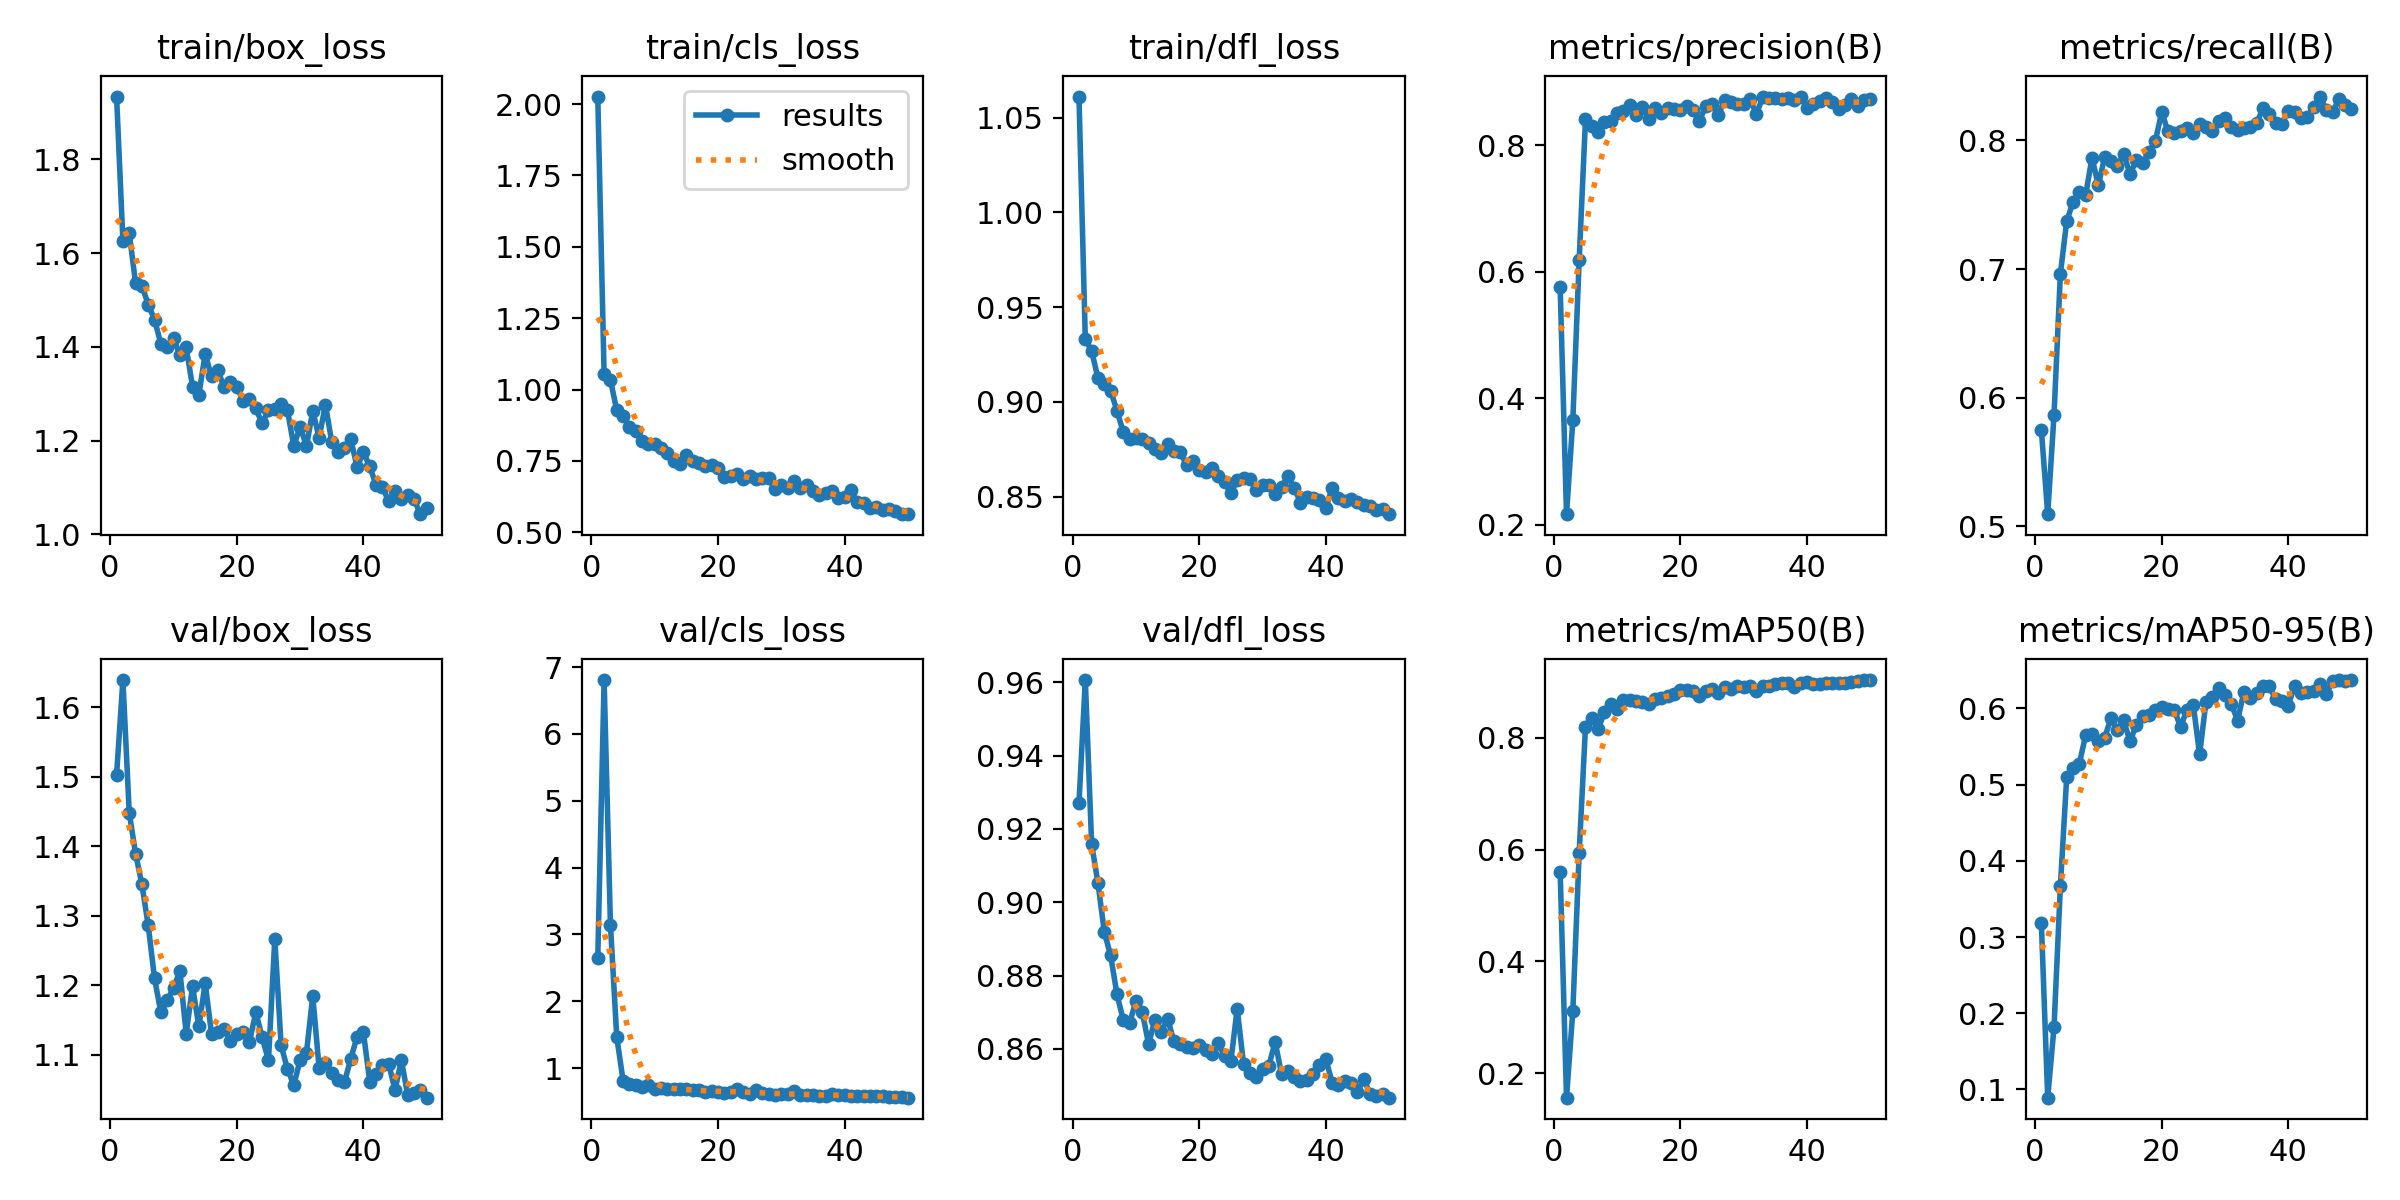

Source data for this figure (header and first rows):
epoch, time, train/box_loss, train/cls_loss, train/dfl_loss, metrics/precision(B), metrics/recall(B), metrics/mAP50(B), metrics/mAP50-95(B), val/box_loss, val/cls_loss, val/dfl_loss, lr/pg0, lr/pg1, lr/pg2
1, 380.8, 1.934, 2.026, 1.061, 0.5752, 0.575, 0.5604, 0.3181, 1.503, 2.643, 0.927, 0.0004168, 0.0004168, 0.0004168
2, 756.2, 1.627, 1.054, 0.9331, 0.2168, 0.5095, 0.1565, 0.08916, 1.639, 6.806, 0.9606, 0.0008333, 0.0008333, 0.0008333
3, 1127, 1.643, 1.034, 0.927, 0.3651, 0.5867, 0.3116, 0.1816, 1.448, 3.147, 0.9159, 0.001233, 0.001233, 0.001233
4, 1493, 1.536, 0.9272, 0.9125, 0.618, 0.6962, 0.5937, 0.3666, 1.389, 1.464, 0.9052, 0.001568, 0.001568, 0.001568
5, 1882, 1.53, 0.9062, 0.9093, 0.8406, 0.737, 0.8196, 0.5095, 1.345, 0.8127, 0.8919, 0.001535, 0.001535, 0.001535
6, 2261, 1.49, 0.8694, 0.9059, 0.8301, 0.7521, 0.8347, 0.5218, 1.286, 0.7653, 0.8855, 0.001502, 0.001502, 0.001502
7, 2623, 1.458, 0.8535, 0.8955, 0.8206, 0.7595, 0.815, 0.5273, 1.21, 0.7466, 0.8749, 0.001469, 0.001469, 0.001469
8, 2981, 1.406, 0.8204, 0.8842, 0.836, 0.7576, 0.8462, 0.5655, 1.161, 0.7133, 0.8678, 0.001436, 0.001436, 0.001436
9, 3344, 1.399, 0.8078, 0.8804, 0.8374, 0.7866, 0.8605, 0.5658, 1.178, 0.7437, 0.8671, 0.001403, 0.001403, 0.001403
10, 3706, 1.418, 0.8086, 0.8808, 0.8502, 0.7651, 0.8503, 0.5571, 1.195, 0.6908, 0.873, 0.00137, 0.00137, 0.00137
11, 4060, 1.382, 0.7945, 0.8807, 0.8535, 0.7869, 0.8668, 0.5615, 1.221, 0.7005, 0.8701, 0.001337, 0.001337, 0.001337
12, 4414, 1.399, 0.7783, 0.8786, 0.8636, 0.7838, 0.8666, 0.5876, 1.13, 0.6845, 0.8613, 0.001304, 0.001304, 0.001304
13, 4770, 1.315, 0.7498, 0.8755, 0.848, 0.7798, 0.8648, 0.5713, 1.198, 0.6884, 0.868, 0.001271, 0.001271, 0.001271
14, 5277, 1.298, 0.7388, 0.8733, 0.8596, 0.7895, 0.8638, 0.5846, 1.14, 0.6886, 0.8647, 0.001238, 0.001238, 0.001238
15, 5831, 1.385, 0.7713, 0.8778, 0.8411, 0.7737, 0.8594, 0.5569, 1.203, 0.6931, 0.8683, 0.001205, 0.001205, 0.001205
16, 6407, 1.337, 0.7514, 0.8743, 0.8582, 0.7844, 0.8692, 0.5781, 1.13, 0.671, 0.8621, 0.001172, 0.001172, 0.001172
17, 6952, 1.35, 0.7425, 0.8735, 0.851, 0.7822, 0.8714, 0.5895, 1.132, 0.6704, 0.8614, 0.001139, 0.001139, 0.001139
18, 7501, 1.314, 0.7333, 0.8669, 0.8587, 0.7909, 0.8746, 0.5917, 1.136, 0.6423, 0.8606, 0.001106, 0.001106, 0.001106
19, 8027, 1.325, 0.7357, 0.869, 0.8564, 0.7992, 0.8787, 0.5978, 1.12, 0.6622, 0.8603, 0.001073, 0.001073, 0.001073
20, 8609, 1.315, 0.7238, 0.8644, 0.855, 0.8218, 0.8852, 0.6016, 1.13, 0.6478, 0.8611, 0.00104, 0.00104, 0.00104
21, 9161, 1.285, 0.6942, 0.8633, 0.8621, 0.8073, 0.8845, 0.5997, 1.132, 0.6314, 0.8597, 0.001007, 0.001007, 0.001007
22, 9738, 1.288, 0.699, 0.8654, 0.8548, 0.8055, 0.883, 0.5979, 1.119, 0.6391, 0.8587, 0.0009739, 0.0009739, 0.0009739
23, 10241, 1.269, 0.705, 0.8612, 0.8382, 0.807, 0.875, 0.5758, 1.161, 0.6823, 0.8615, 0.0009409, 0.0009409, 0.0009409
24, 10862, 1.237, 0.6862, 0.8577, 0.8614, 0.8099, 0.8831, 0.5983, 1.125, 0.6417, 0.8581, 0.0009078, 0.0009078, 0.0009078
25, 11461, 1.265, 0.698, 0.8522, 0.8655, 0.8055, 0.8876, 0.6049, 1.091, 0.619, 0.8566, 0.0008748, 0.0008748, 0.0008748
26, 12042, 1.268, 0.6884, 0.8587, 0.8473, 0.8125, 0.88, 0.5396, 1.267, 0.6732, 0.871, 0.0008418, 0.0008418, 0.0008418
27, 12566, 1.278, 0.6888, 0.8599, 0.8719, 0.8104, 0.8913, 0.608, 1.113, 0.6264, 0.8559, 0.0008088, 0.0008088, 0.0008088
28, 12945, 1.265, 0.6891, 0.8596, 0.8678, 0.8076, 0.8877, 0.6148, 1.079, 0.6125, 0.8534, 0.0007758, 0.0007758, 0.0007758
29, 13407, 1.189, 0.6506, 0.8537, 0.8654, 0.8153, 0.8917, 0.6273, 1.056, 0.5958, 0.8522, 0.0007428, 0.0007428, 0.0007428
30, 13846, 1.229, 0.6658, 0.8561, 0.8644, 0.8173, 0.8911, 0.6181, 1.092, 0.6054, 0.8545, 0.0007098, 0.0007098, 0.0007098
31, 14254, 1.189, 0.6558, 0.8562, 0.8723, 0.8102, 0.892, 0.6063, 1.103, 0.6075, 0.8555, 0.0006768, 0.0006768, 0.0006768
32, 14638, 1.263, 0.6787, 0.8516, 0.8488, 0.8082, 0.8828, 0.5841, 1.184, 0.6633, 0.8619, 0.0006438, 0.0006438, 0.0006438
33, 15015, 1.206, 0.6543, 0.855, 0.8757, 0.8097, 0.8921, 0.6218, 1.081, 0.6025, 0.8532, 0.0006108, 0.0006108, 0.0006108
34, 15394, 1.277, 0.6674, 0.8608, 0.8741, 0.8103, 0.8925, 0.6134, 1.087, 0.599, 0.854, 0.0005778, 0.0005778, 0.0005778
35, 15864, 1.197, 0.6437, 0.8548, 0.8751, 0.8131, 0.8966, 0.6207, 1.074, 0.5956, 0.8523, 0.0005448, 0.0005448, 0.0005448
36, 16376, 1.176, 0.632, 0.8469, 0.8721, 0.8247, 0.898, 0.6291, 1.063, 0.5819, 0.8512, 0.0005118, 0.0005118, 0.0005118
37, 16882, 1.185, 0.6374, 0.85, 0.8741, 0.8206, 0.8972, 0.6299, 1.06, 0.5852, 0.8516, 0.0004788, 0.0004788, 0.0004788
38, 17376, 1.203, 0.6463, 0.8496, 0.8719, 0.8138, 0.8912, 0.6121, 1.094, 0.6186, 0.8531, 0.0004458, 0.0004458, 0.0004458
39, 17867, 1.145, 0.622, 0.8484, 0.8767, 0.8129, 0.8967, 0.6094, 1.126, 0.5919, 0.8556, 0.0004127, 0.0004127, 0.0004127
40, 18335, 1.175, 0.6247, 0.8439, 0.8591, 0.8227, 0.8988, 0.6036, 1.132, 0.6027, 0.8573, 0.0003797, 0.0003797, 0.0003797
41, 18814, 1.145, 0.6468, 0.8548, 0.8649, 0.8223, 0.8959, 0.6299, 1.061, 0.5841, 0.8508, 0.0003467, 0.0003467, 0.0003467
42, 19299, 1.106, 0.6062, 0.8492, 0.8702, 0.817, 0.8957, 0.6207, 1.072, 0.5858, 0.8502, 0.0003137, 0.0003137, 0.0003137
43, 19763, 1.101, 0.6037, 0.8476, 0.874, 0.8182, 0.8973, 0.6219, 1.084, 0.5839, 0.8513, 0.0002807, 0.0002807, 0.0002807
44, 20105, 1.071, 0.5841, 0.8486, 0.8687, 0.8259, 0.8984, 0.6235, 1.086, 0.5874, 0.8508, 0.0002477, 0.0002477, 0.0002477
45, 20449, 1.092, 0.5888, 0.8472, 0.8562, 0.834, 0.8981, 0.6324, 1.049, 0.5755, 0.8482, 0.0002147, 0.0002147, 0.0002147
46, 20790, 1.075, 0.5799, 0.8456, 0.863, 0.8235, 0.8975, 0.6185, 1.092, 0.5859, 0.8518, 0.0001817, 0.0001817, 0.0001817
47, 21131, 1.083, 0.5836, 0.8449, 0.8725, 0.8217, 0.9002, 0.636, 1.041, 0.5655, 0.8477, 0.0001487, 0.0001487, 0.0001487
48, 21470, 1.075, 0.5765, 0.8429, 0.8621, 0.8321, 0.9017, 0.6373, 1.044, 0.5658, 0.8472, 0.0001157, 0.0001157, 0.0001157
49, 21818, 1.043, 0.5647, 0.8438, 0.8714, 0.8273, 0.9029, 0.6356, 1.049, 0.563, 0.8476, 8.26832e-05, 8.26832e-05, 8.26832e-05
50, 22266, 1.057, 0.5637, 0.8408, 0.8729, 0.8241, 0.9025, 0.637, 1.038, 0.5578, 0.8467, 4.96766e-05, 4.96766e-05, 4.96766e-05
